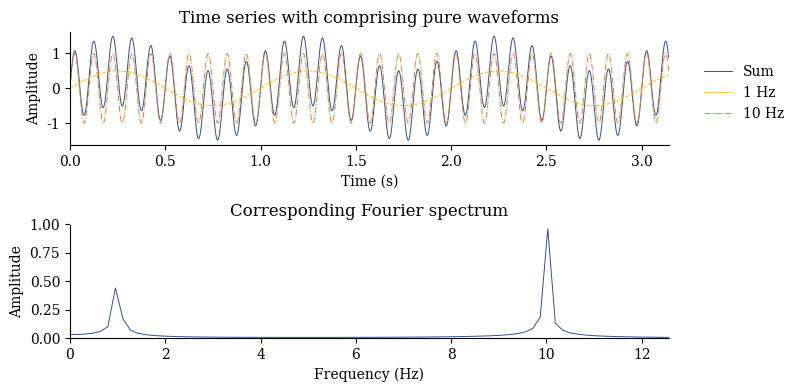

Source code (Python):
import numpy as np
import matplotlib.pyplot as plt

# plt.style.use('ggplot')
plt.rcParams["font.family"] = "serif"

sample_freq = 1000
sample_period = 1/sample_freq

t = np.arange(0, 2*np.pi, sample_period)
y1 = 0.5*np.sin(2*np.pi*1*t)
y10 = np.sin(2*np.pi*10*t)
plt.subplot(2, 1, 1)
plt.plot(t, y1 + y10, color='#2F528F', linewidth = 0.7)
plt.plot(t, y1, '--', color='#FFC000', linewidth = 0.7)
plt.plot(t, y10, '-.', color='#ED7D31', linewidth = 0.7)
fig = plt.gcf()
fig.set_size_inches(8, 4)
plt.title('Time series with comprising pure waveforms')
plt.legend(['Sum', '1 Hz', '10 Hz'], bbox_to_anchor=(1.05, 0.75), loc='upper left', borderaxespad=0, frameon=False)
plt.xlabel('Time (s)')
plt.ylabel('Amplitude')
axes = plt.gca()
axes.set_xlim([0, np.pi])
axes.set_facecolor('white')
axes.spines['top'].set_color('white')
axes.spines['right'].set_color('white')

Y = np.fft.fft(y1+y10)
mag = 2*np.abs(Y)/len(t)
freq = np.linspace(0, len(t), len(t))/(2*np.pi)

plt.subplot(2, 1, 2)
plt.plot(freq, mag, '#2F528F', linewidth = 0.7)
fig = plt.gcf()
fig.set_size_inches(8, 4)
plt.title('Corresponding Fourier spectrum')
# plt.legend(['Transformed Sum'], bbox_to_anchor=(1.05, 0.75), loc='upper left', borderaxespad=0, frameon=False)
plt.xlabel('Frequency (Hz)')
plt.ylabel('Amplitude')
axes = plt.gca()
axes.set_xlim([0, 4*np.pi])
axes.set_ylim([0, 1])
axes.set_facecolor('white')
axes.spines['top'].set_color('white')
axes.spines['right'].set_color('white')

plt.tight_layout(pad=1.0, w_pad=0.5, h_pad=1.0)

plt.savefig('fourier_demo.png')
